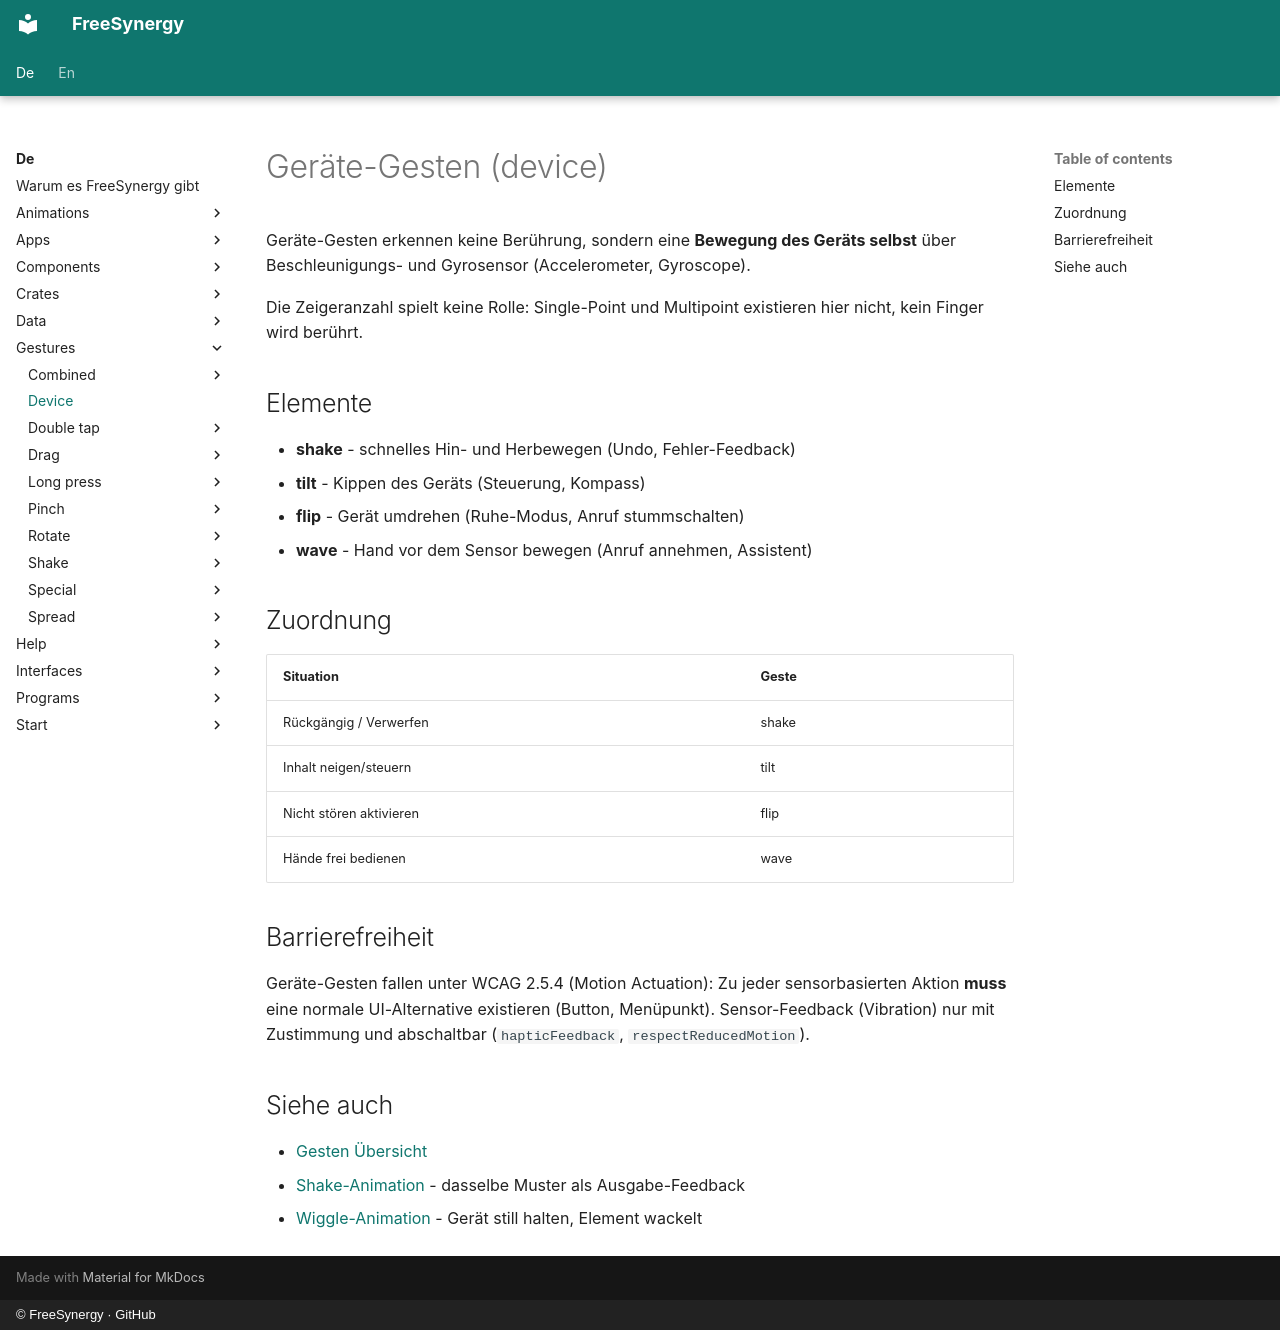

repository: FreeSynergy/fs-documentation · page: de/gestures/device/index.html · generator: mkdocs · copyright: © FreeSynergy · GitHub

# Geräte-Gesten (device)

Geräte-Gesten erkennen keine Berührung, sondern eine **Bewegung des Geräts
selbst** über Beschleunigungs- und Gyrosensor (Accelerometer, Gyroscope).

Die Zeigeranzahl spielt keine Rolle: Single-Point und Multipoint existieren
hier nicht, kein Finger wird berührt.

## Elemente

- **shake** - schnelles Hin- und Herbewegen (Undo, Fehler-Feedback)
- **tilt** - Kippen des Geräts (Steuerung, Kompass)
- **flip** - Gerät umdrehen (Ruhe-Modus, Anruf stummschalten)
- **wave** - Hand vor dem Sensor bewegen (Anruf annehmen, Assistent)

## Zuordnung

| Situation | Geste |
|-----------|-------|
| Rückgängig / Verwerfen | shake |
| Inhalt neigen/steuern | tilt |
| Nicht stören aktivieren | flip |
| Hände frei bedienen | wave |

## Barrierefreiheit

Geräte-Gesten fallen unter WCAG 2.5.4 (Motion Actuation): Zu jeder
sensorbasierten Aktion **muss** eine normale UI-Alternative existieren
(Button, Menüpunkt). Sensor-Feedback (Vibration) nur mit Zustimmung und
abschaltbar (`hapticFeedback`, `respectReducedMotion`).

## Siehe auch

- [Gesten Übersicht](../index.md)
- [Shake-Animation](../../animations/feedback/shake/description.md) - dasselbe Muster als Ausgabe-Feedback
- [Wiggle-Animation](../../animations/feedback/wiggle/description.md) - Gerät still halten, Element wackelt
